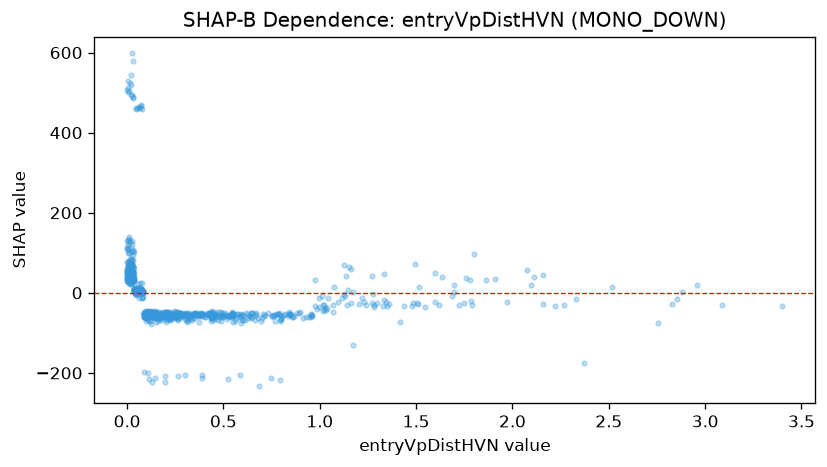

Source data for this figure (header and first rows):
feature_value, shap_value
0.537, -53.73
0.024, 45.85
0.257, -53.61
0.019, 27.98
0.553, -53.9
0.037, 12.85
0.378, -53.65
0.021, 33.28
1.015, -45.11
0.231, -64.34
1.72, -29.39
0.027, 32.66
0.155, -63.84
0.177, -51.43
0.53, -59.76
0.314, -54.53
0.486, -60.27
0.176, -61.38
1.043, -13.8
0.274, -52.37
0.899, -47.68
0.017, 49.28
0.509, -50.3
0.67, -49.35
0.097, -62.13
0.132, -52.47
0.019, 31.25
0.225, -47.82
1.014, -8.044
0.387, -56.66
0.142, -55.01
0.119, -48.13
1.217, -12.37
0.054, 13.29
0.551, -51.55
0.497, -58.4
0.054, 9.124
0.111, -52.01
0.552, -55.26
0.552, -53.41
0.035, 29.31
0.02, 36.7
0.026, 55.01
0.369, -57.33
0.995, -36.33
0.732, -51.39
0.209, -55.26
0.449, -51.96
0.46, -47.09
0.354, -49.35
0.284, -58.34
0.009, 24.42
0.082, 0.5842
0.414, -52.47
0.203, -50.65
0.437, -52.4
0.022, 111.6
0.575, -51.69
0.128, -46.54
1.039, -38.54
... 742 more rows
